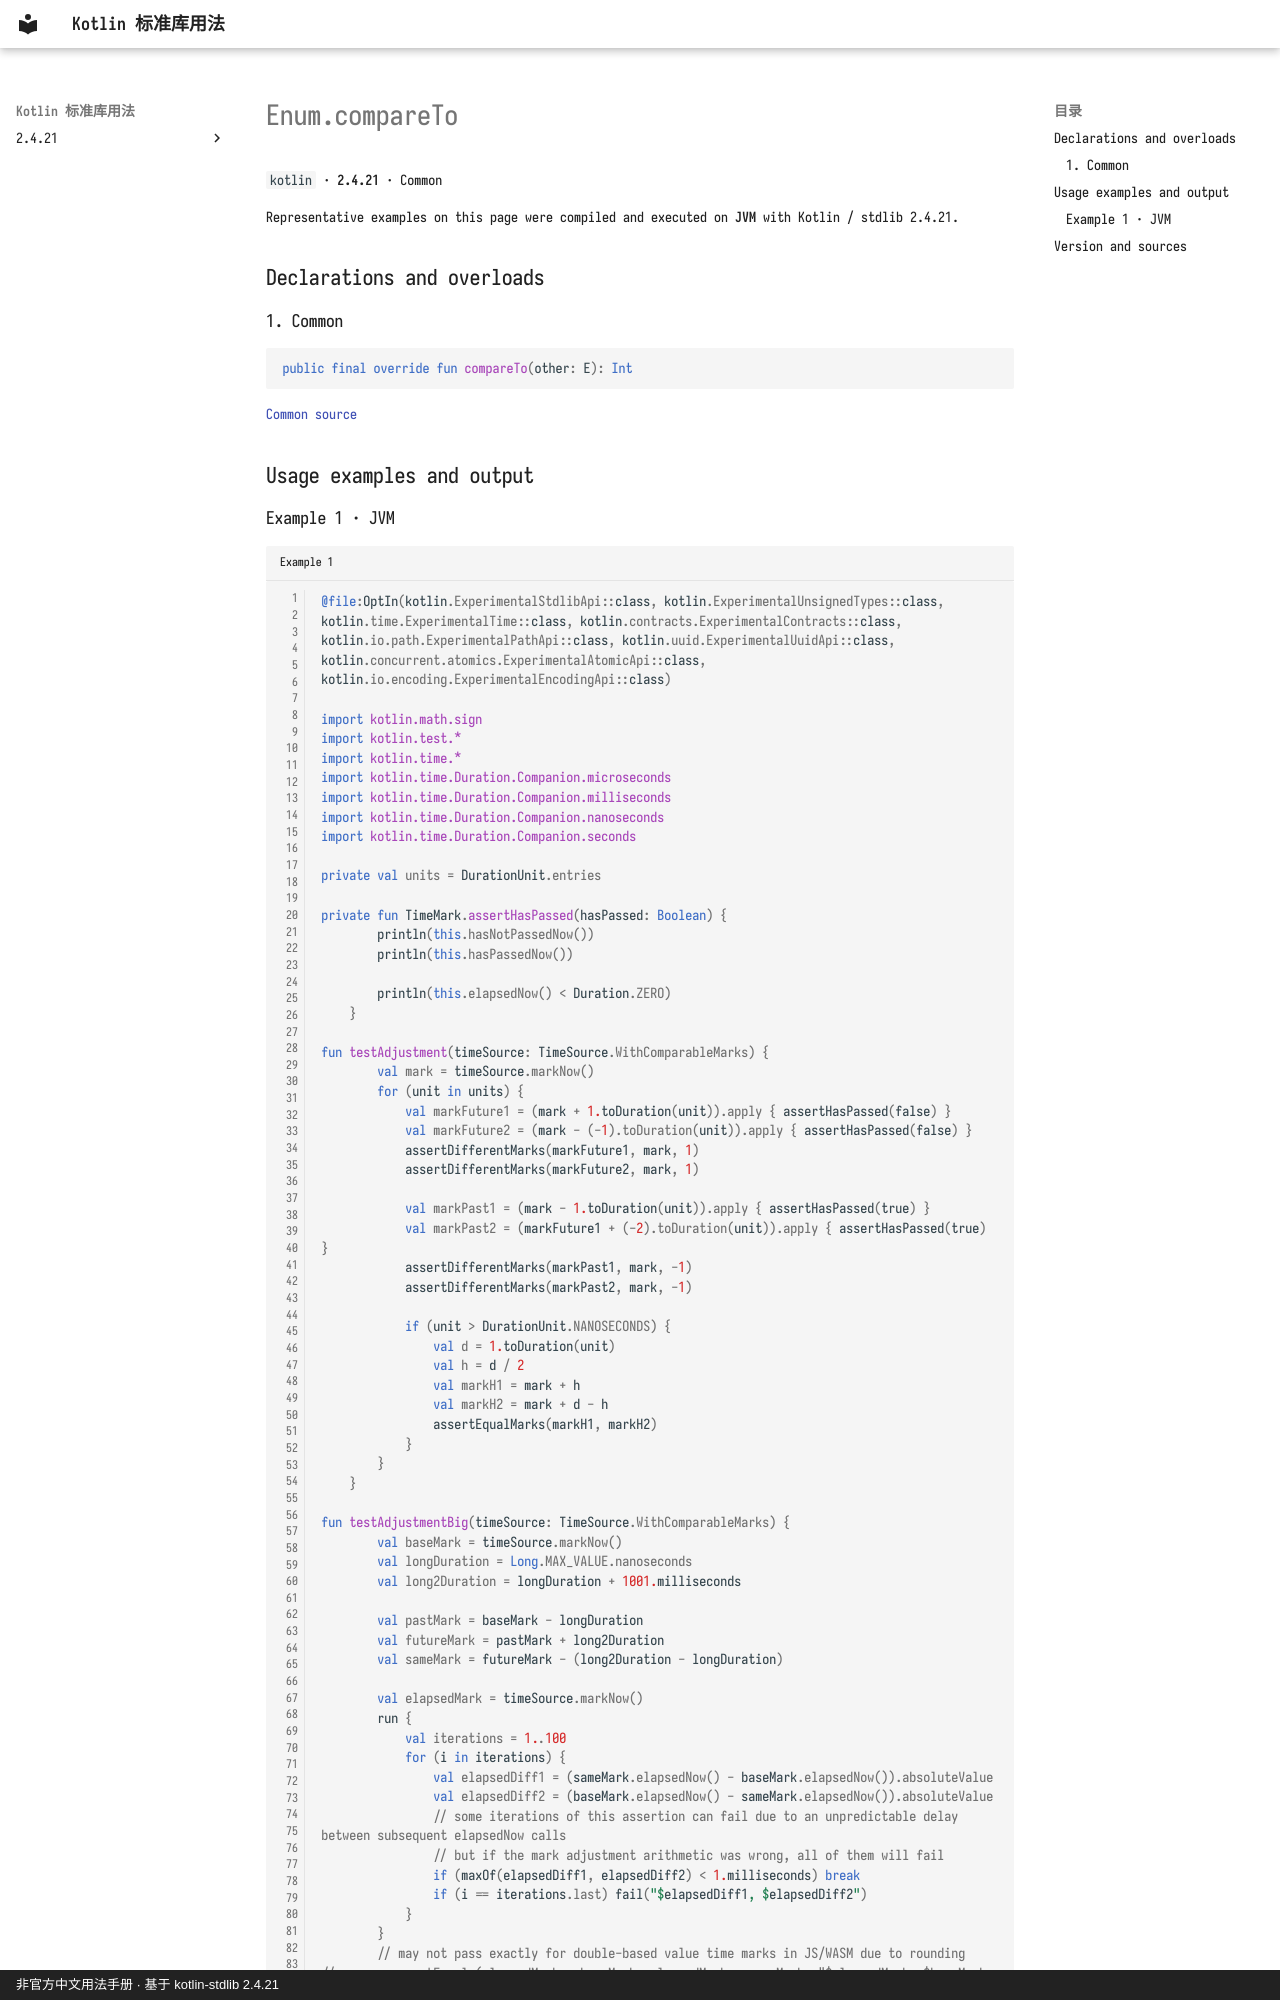

repository: oooooooko/kotlin-stdlib-docs · page: en/api/kotlin/enum-compareto--0fc79205/index.html · generator: mkdocs · copyright: 非官方中文用法手册 · 基于 kotlin-stdlib 2.4.21

# Enum.compareTo

`kotlin` · **2.4.21** · Common

Representative examples on this page were compiled and executed on **JVM** with Kotlin / stdlib 2.4.21.

## Declarations and overloads

### 1. Common

```kotlin
public final override fun compareTo(other: E): Int
```

[Common source](https://github.com/JetBrains/kotlin/blob/v2.4.21/libraries/stdlib/src/kotlin/Enum.kt#L29)

## Usage examples and output
